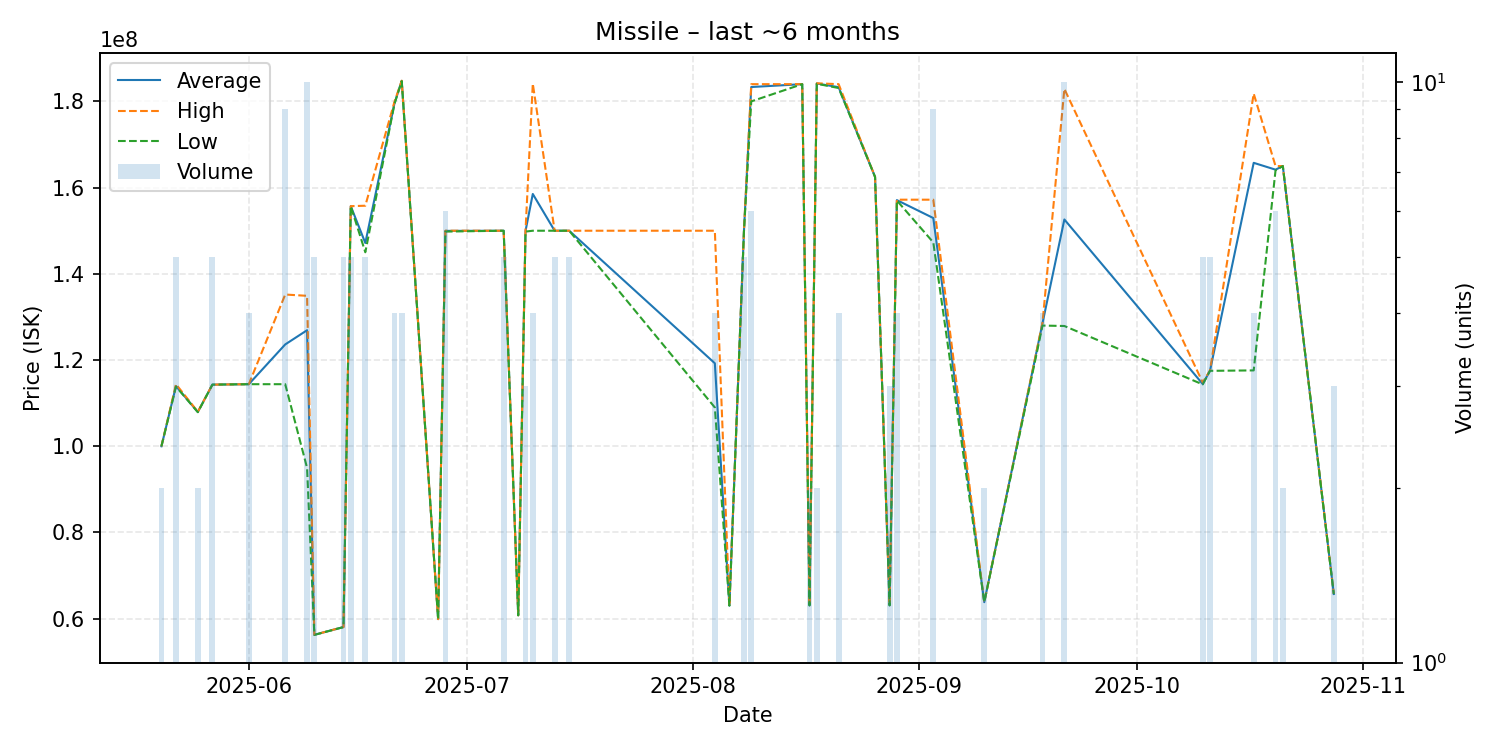

The data file committed next to this chart (first rows):
date, average, highest, lowest, order_count, volume
2025-05-20, 100000000, 100000000, 100000000, 1, 2
2025-05-22, 113960000, 114400000, 113850000, 3, 5
2025-05-25, 107950000, 108000000, 107900000, 2, 2
2025-05-27, 114300000, 114300000, 114300000, 3, 5
2025-06-01, 114400000, 114400000, 114400000, 2, 4
2025-06-06, 123622222, 135200000, 114400000, 3, 9
2025-06-09, 126920000, 134900000, 95000000, 4, 10
2025-06-10, 56262000, 56270000, 56250000, 4, 5
2025-06-14, 58066000, 58070000, 58050000, 5, 5
2025-06-15, 155700000, 155700000, 155700000, 3, 5
2025-06-17, 147160000, 155800000, 145000000, 2, 5
2025-06-21, 179500000, 179900000, 179400000, 3, 4
2025-06-22, 184775000, 184800000, 184700000, 2, 4
2025-06-27, 59900000, 59900000, 59900000, 1, 1
2025-06-28, 149966667, 150000000, 149800000, 2, 6
2025-07-06, 150000000, 150000000, 150000000, 1, 5
2025-07-08, 60790000, 60790000, 60790000, 1, 1
2025-07-09, 149933333, 150000000, 149800000, 2, 3
2025-07-10, 158525000, 184100000, 150000000, 2, 4
2025-07-13, 150000000, 150000000, 150000000, 1, 5
2025-07-15, 150000000, 150000000, 150000000, 1, 5
2025-08-04, 119250000, 150000000, 109000000, 2, 4
2025-08-06, 63040000, 63040000, 63040000, 1, 1
2025-08-08, 149980000, 150000000, 149900000, 2, 5
2025-08-09, 183333333, 184000000, 180000000, 2, 6
2025-08-16, 184000000, 184000000, 184000000, 1, 1
2025-08-17, 63080000, 63080000, 63080000, 1, 2
2025-08-18, 184150000, 184200000, 184100000, 2, 2
2025-08-21, 183300000, 184000000, 183100000, 3, 4
2025-08-26, 162500000, 162500000, 162500000, 1, 1
2025-08-28, 63090000, 63090000, 63090000, 1, 3
2025-08-29, 157100000, 157200000, 157000000, 3, 4
2025-09-03, 152944444, 157200000, 147300000, 5, 9
2025-09-10, 63840000, 63840000, 63840000, 1, 2
2025-09-18, 128575000, 128700000, 128000000, 3, 4
2025-09-21, 152610000, 182900000, 127900000, 5, 10
2025-10-10, 114440000, 114800000, 114350000, 3, 5
2025-10-11, 117520000, 117600000, 117500000, 3, 5
2025-10-17, 165750000, 181800000, 117600000, 2, 4
2025-10-20, 164166667, 165000000, 164000000, 2, 6
2025-10-21, 165000000, 165000000, 165000000, 1, 2
2025-10-28, 65730000, 65730000, 65730000, 1, 3
